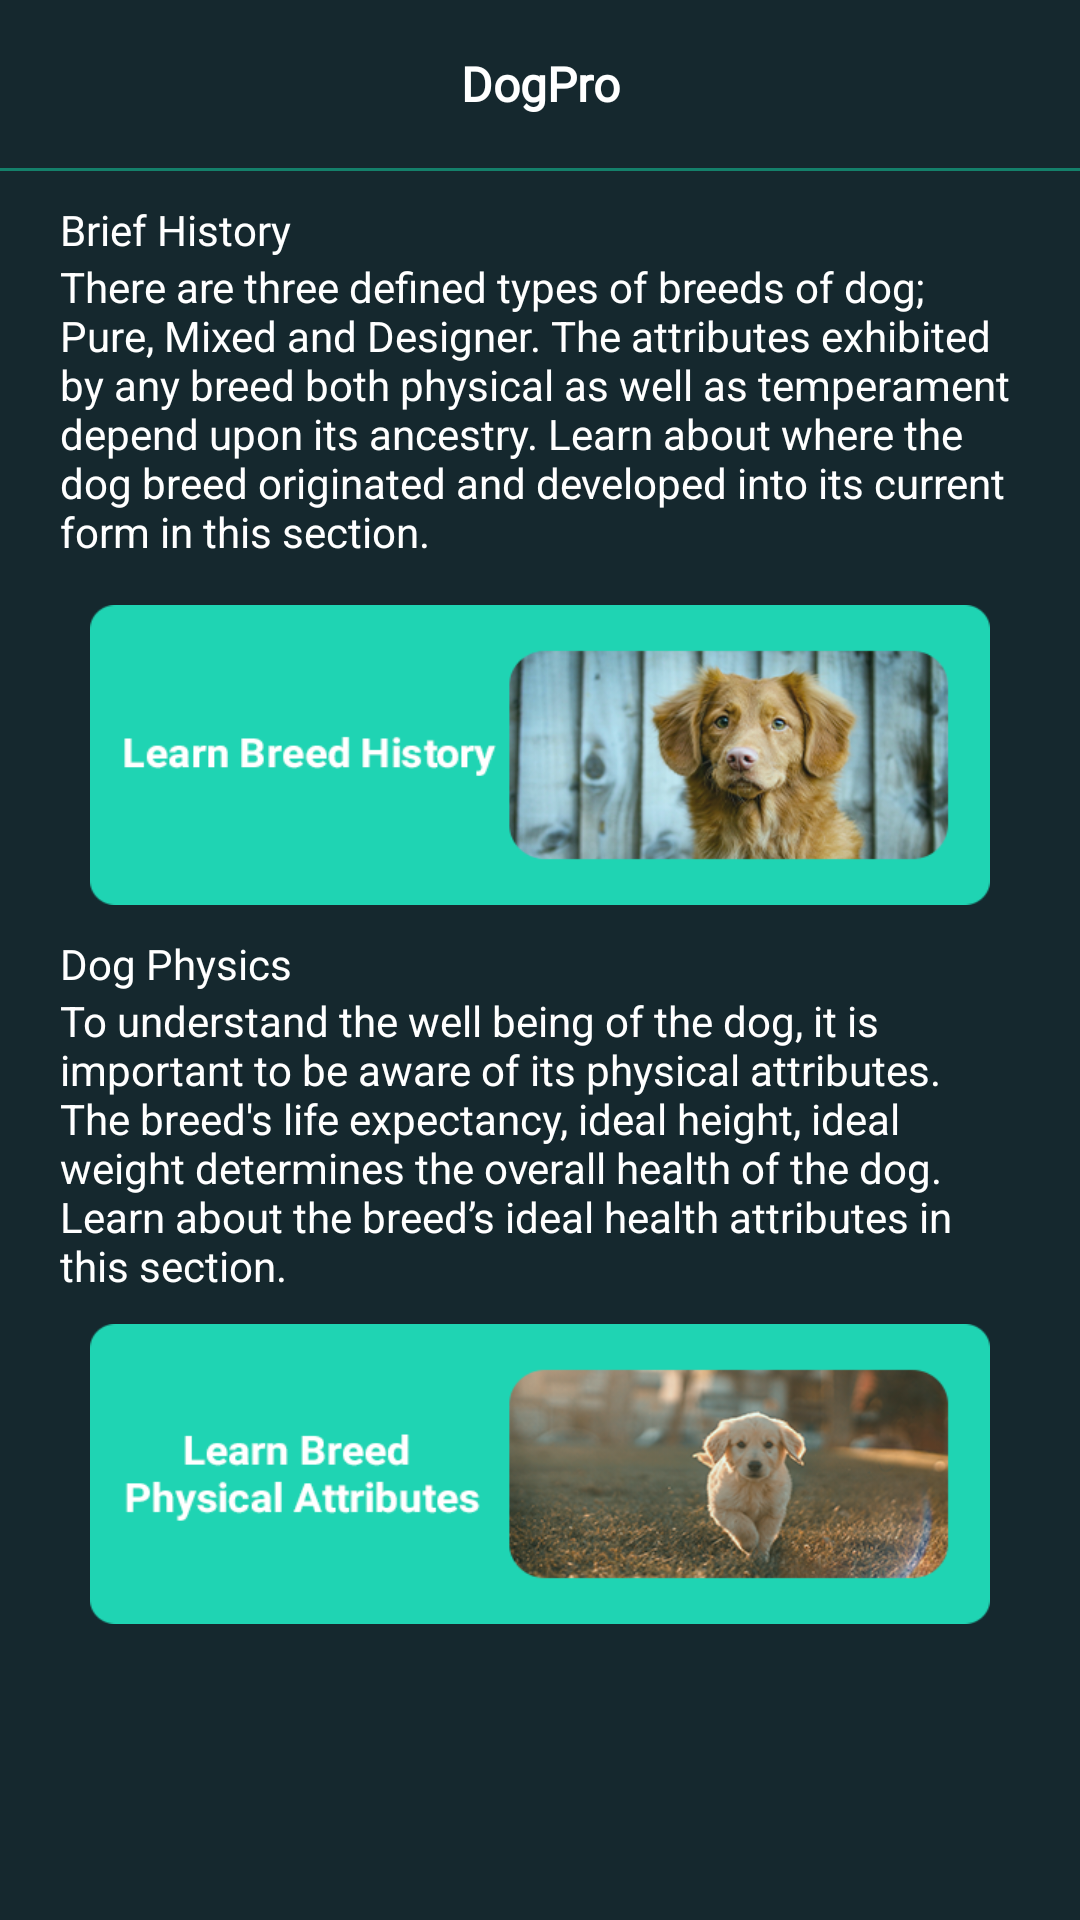

Write the Android layout XML for this screen, with the resource values it uses.
<!-- AndroidManifest.xml: application theme AppTheme -->
<!-- res/layout/fragment_breed_list_info.xml -->
<?xml version="1.0" encoding="utf-8"?>
<FrameLayout xmlns:android="http://schemas.android.com/apk/res/android"
    xmlns:tools="http://schemas.android.com/tools"
    android:layout_width="match_parent"
    android:layout_height="match_parent"
    android:background="#15282E"
    xmlns:app="http://schemas.android.com/apk/res-auto"
    tools:context=".Fragments.BreedListInfoFragment">

    
    <androidx.constraintlayout.widget.ConstraintLayout
        android:layout_width="match_parent"
        android:layout_height="match_parent">
        <LinearLayout
            android:id="@+id/linear12"
            android:layout_width="match_parent"
            android:layout_height="wrap_content"
            app:layout_constraintEnd_toEndOf="parent"
            app:layout_constraintStart_toStartOf="parent"
            app:layout_constraintTop_toTopOf="parent"
            android:orientation="vertical">
            <Toolbar
                android:id="@+id/toolbarId"
                android:layout_width="match_parent"
                android:layout_height="wrap_content"
                android:layout_gravity="center"
                app:layout_constraintEnd_toEndOf="parent"
                app:layout_constraintStart_toStartOf="parent"
                app:layout_constraintTop_toTopOf="parent">

                <TextView
                    android:layout_width="wrap_content"
                    android:layout_height="wrap_content"
                    android:layout_gravity="center"
                    android:fontFamily="@font/lexenddeca"
                    android:gravity="center"
                    android:text="DogPro"
                    android:textColor="@color/white"
                    android:textSize="16dp"
                    android:textStyle="bold" />
            </Toolbar>
            <View
                android:layout_width="match_parent"
                android:layout_height="1dp"
                android:background="@color/textColorGreen"/>

        </LinearLayout>

        <ScrollView
            android:layout_width="match_parent"
            android:layout_height="wrap_content"
            app:layout_constraintEnd_toEndOf="parent"
            app:layout_constraintStart_toStartOf="parent"
            app:layout_constraintTop_toBottomOf="@+id/linear12">
            <androidx.constraintlayout.widget.ConstraintLayout
                android:layout_width="match_parent"
                android:layout_height="wrap_content"
                android:orientation="vertical"
                android:layout_marginLeft="10dp"
                android:layout_marginRight="10dp"
                android:layout_marginBottom="50dp">

                <TextView
                    android:id="@+id/getBreedHistoryText"
                    android:layout_width="match_parent"
                    android:layout_height="wrap_content"
                    android:layout_margin="10dp"
                    android:layout_marginStart="10dp"
                    android:layout_marginEnd="10dp"
                    android:text="Brief History"
                    android:fontFamily="@font/poppinsbold"
                    android:textColor="@color/white"
                    android:textSize="14sp"
                    app:layout_constraintEnd_toEndOf="parent"
                    app:layout_constraintStart_toStartOf="parent"
                    app:layout_constraintTop_toTopOf="parent" />
                <TextView
                    android:id="@+id/getText"
                    android:layout_width="match_parent"
                    android:layout_height="wrap_content"
                    android:layout_marginStart="10dp"
                    android:layout_marginEnd="10dp"
                    android:text="There are three defined types of breeds of dog; Pure, Mixed and Designer. The attributes exhibited by any breed both physical as well as temperament depend upon its ancestry. Learn about where the dog breed originated and developed into its current form in this section."
                    android:textColor="@color/white"
                    android:textSize="14sp"
                    app:layout_constraintEnd_toEndOf="parent"
                    app:layout_constraintStart_toStartOf="parent"
                    app:layout_constraintTop_toBottomOf="@+id/getBreedHistoryText" />

                <ImageButton
                    android:id="@+id/getBreedHistoryList"
                    android:layout_width="300dp"
                    android:layout_height="100dp"
                    android:layout_marginStart="43dp"
                    android:layout_marginTop="15dp"
                    android:layout_marginEnd="43dp"
                    android:background="@drawable/learn_dog_image"
                    app:layout_constraintEnd_toEndOf="parent"
                    app:layout_constraintStart_toStartOf="parent"
                    app:layout_constraintTop_toBottomOf="@+id/getText" />

                <TextView
                    android:id="@+id/getPhysicalText"
                    android:layout_width="match_parent"
                    android:layout_height="wrap_content"
                    android:layout_marginTop="10dp"
                    android:text="Dog Physics"
                    android:fontFamily="@font/poppinsbold"
                    android:textSize="14sp"
                    android:textColor="@color/white"
                    android:layout_margin="10dp"
                    app:layout_constraintTop_toBottomOf="@+id/getBreedHistoryList"/>

                <TextView
                    android:id="@+id/getSecontText"
                    android:layout_width="match_parent"
                    android:layout_height="wrap_content"

                    android:text="To understand the well being of the dog, it is important to be aware of its physical attributes. The breed's life expectancy, ideal height, ideal weight determines the overall health of the dog. Learn about the breed’s ideal health attributes in this section."
                    android:textSize="14sp"
                    android:textColor="@color/white"
                    android:layout_marginStart="10dp"
                    android:layout_marginEnd="10dp"
                    app:layout_constraintTop_toBottomOf="@+id/getPhysicalText"/>

                <ImageButton
                    android:id="@+id/getPhysicalAttributesList"
                    android:layout_width="300dp"
                    android:layout_height="100dp"
                    android:layout_marginStart="43dp"
                    android:layout_marginTop="10dp"
                    android:layout_marginEnd="43dp"
                    android:background="@drawable/learn_dog_physical_image"
                    app:layout_constraintEnd_toEndOf="parent"
                    app:layout_constraintStart_toStartOf="parent"
                    app:layout_constraintTop_toBottomOf="@+id/getSecontText"
                    />

            </androidx.constraintlayout.widget.ConstraintLayout>

        </ScrollView>

        


    </androidx.constraintlayout.widget.ConstraintLayout>

</FrameLayout>
<!-- resources referenced by this layout -->
<resources>
  <color name="textColorGreen">#14806A</color>
  <color name="white">#FFFFFFFF</color>
  <!-- drawable learn_dog_image: png bitmap (drawable, 98439 bytes) -->
  <!-- drawable learn_dog_physical_image: png bitmap (drawable, 94896 bytes) -->
  <style name="AppTheme" parent="Theme.MaterialComponents.DayNight.DarkActionBar.Bridge">
          
          <item name="colorPrimary">@android:color/transparent</item>
          <item name="windowActionBarOverlay">true</item>
          <item name="android:windowTranslucentStatus">true</item>
          <item name="android:windowContentTransitions">true</item>
  
      </style>
</resources>
